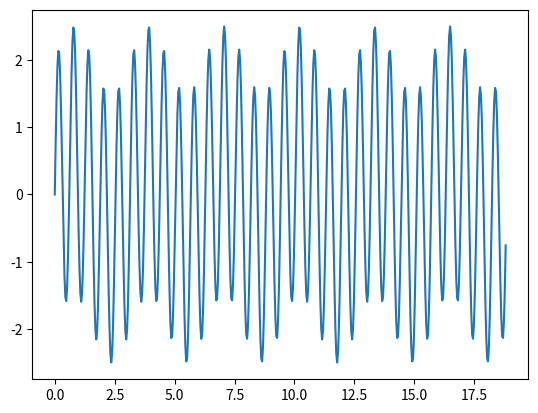
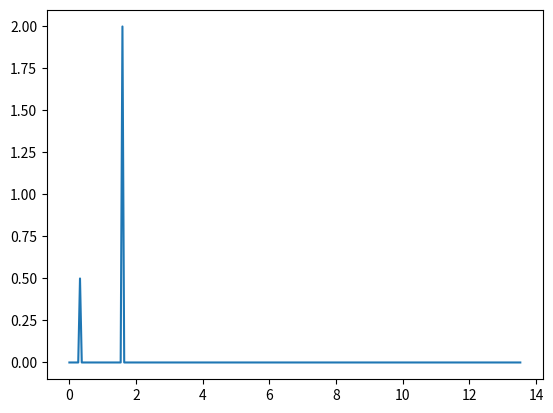

The script that saved these images, in order:
# [redacted]
#FFT

import numpy as np
import scipy.fft
import matplotlib.pyplot as plt

N=512
delt = 6*np.pi / N
ts = np.linspace(0,delt * N,N,endpoint=False)
xs = 2*np.sin(ts*10) + 0.5*np.sin(ts*2)
ys = scipy.fft.fft(xs)
fs = scipy.fft.fftfreq(N, delt)[:N//2]


fig,ax = plt.subplots()
fig.figsize = (10,5.6)
fig.dpi  = 140
#
#ax.scatter(ts,xs,s=0.7)
ax.plot(ts,xs)
#ax.plot(fs,2/N * np.abs(ys[:N//2]))
#
plt.show()

fig,ax = plt.subplots()
fig.figsize = (10,5.6)
fig.dpi  = 140
#
#ax.scatter(ts,xs,s=0.7)
#ax.plot(ts,xs)
ax.plot(fs,2/N * np.abs(ys[:N//2]))
#
plt.show()

